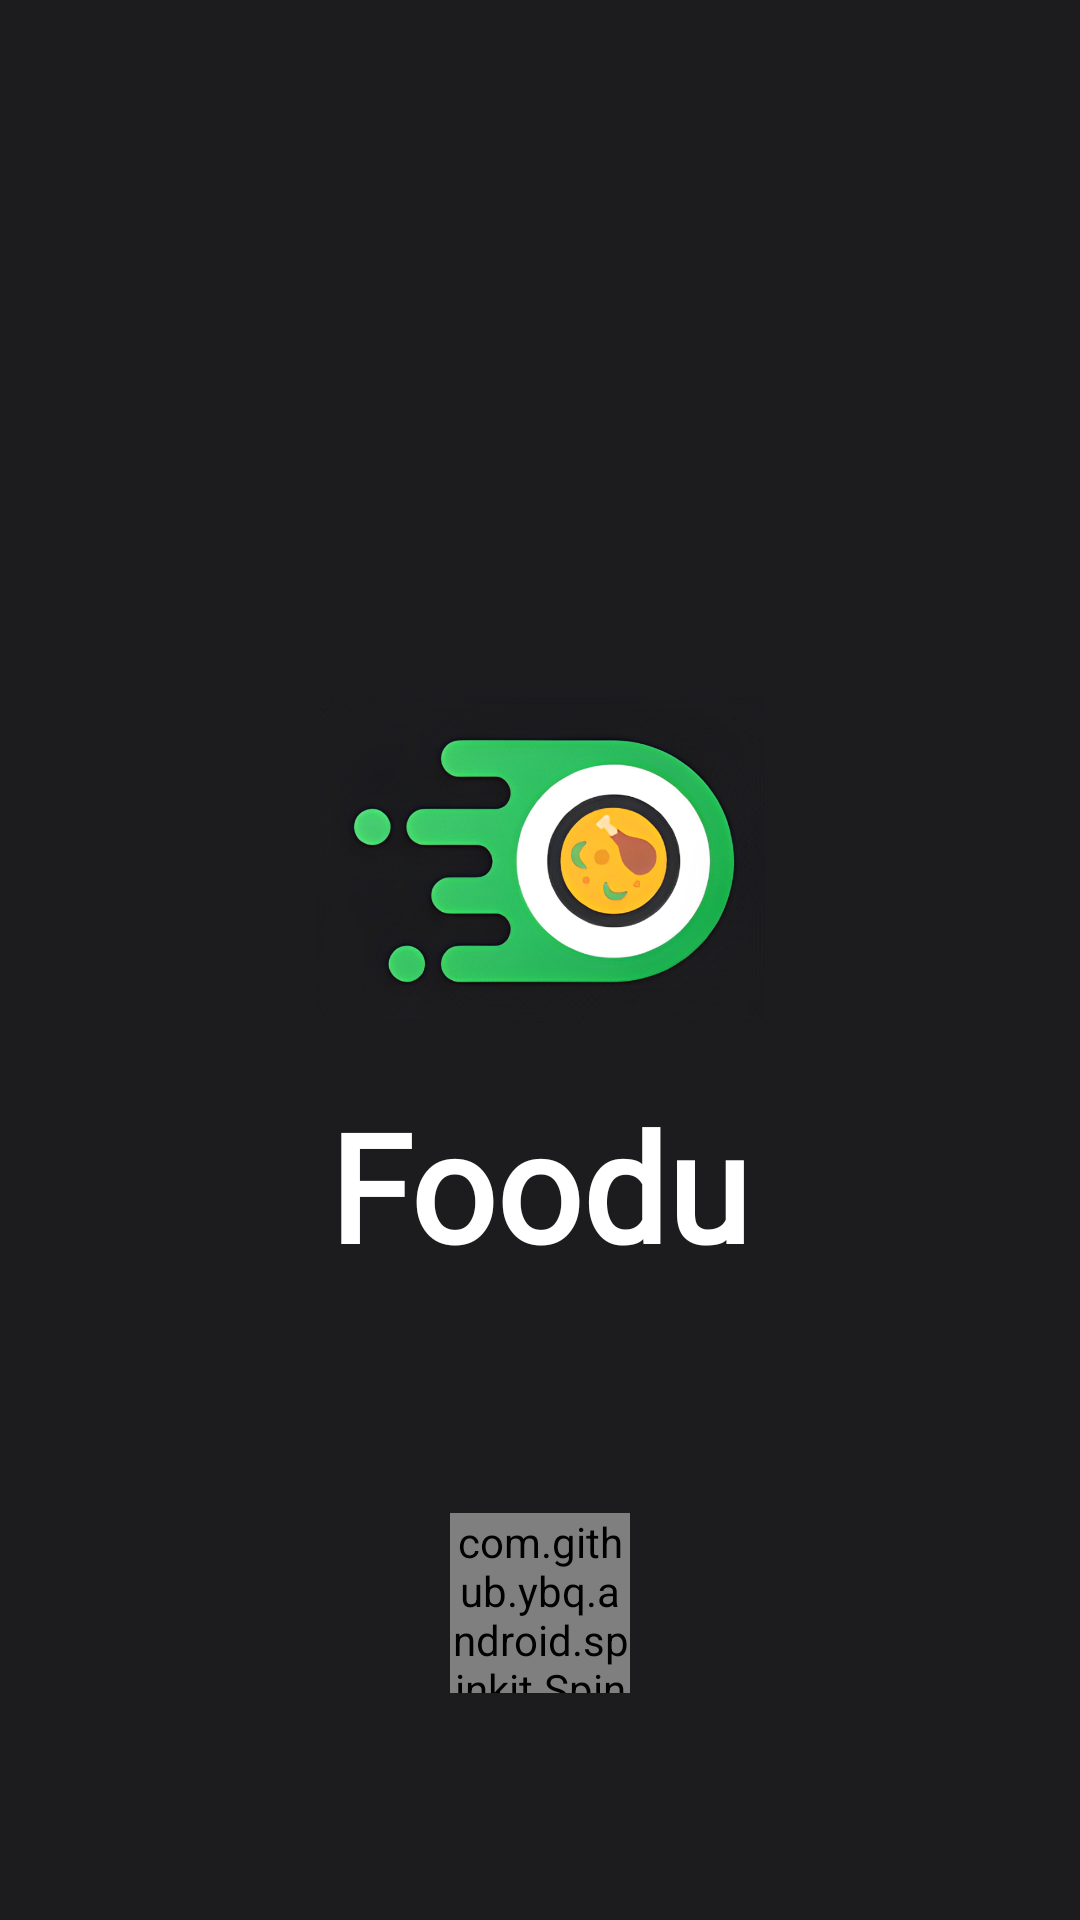

This screen was rendered from an Android layout file. Write that file and the resources it references.
<!-- AndroidManifest.xml: application theme Theme.FoodOrdering -->
<!-- res/layout/activity_splash_screen1.xml -->
<?xml version="1.0" encoding="utf-8"?>
<androidx.constraintlayout.widget.ConstraintLayout xmlns:android="http://schemas.android.com/apk/res/android"
    xmlns:app="http://schemas.android.com/apk/res-auto"
    xmlns:tools="http://schemas.android.com/tools"
    android:id="@+id/main"
    android:layout_width="match_parent"
    android:layout_height="match_parent"
    tools:context=".splash_screen_1"
    android:background="@color/background">

    <LinearLayout
        android:id="@+id/linearLayout"
        android:layout_width="wrap_content"
        android:layout_height="wrap_content"
        android:gravity="center"
        android:orientation="vertical"
        app:layout_constraintBottom_toBottomOf="parent"
        app:layout_constraintEnd_toEndOf="parent"
        app:layout_constraintStart_toStartOf="parent"
        app:layout_constraintTop_toTopOf="parent">


        <ImageView
            android:layout_width="150dp"
            android:layout_height="150dp"
            android:src="@drawable/logo">

        </ImageView>

        <TextView
            android:layout_width="wrap_content"
            android:layout_height="wrap_content"
            android:text="Foodu"
            android:textColor="@color/white"
            android:textSize="50dp"
            android:fontFamily="@font/poppins_thin"
            android:textStyle="bold">

        </TextView>
    </LinearLayout>


    <com.github.ybq.android.spinkit.SpinKitView
        android:id="@+id/spin_kit"
        style="@style/SpinKitView.Large.Circle"
        android:layout_width="60dp"
        android:layout_height="60dp"
        android:layout_gravity="center"
        app:SpinKit_Color="@color/main"
        app:layout_constraintBottom_toBottomOf="parent"
        app:layout_constraintEnd_toEndOf="parent"
        app:layout_constraintStart_toStartOf="parent"
        app:layout_constraintTop_toBottomOf="@+id/linearLayout" />

</androidx.constraintlayout.widget.ConstraintLayout>
<!-- resources referenced by this layout -->
<resources>
  <color name="background">#1C1B1E</color>
  <color name="main">#32BF63</color>
  <color name="white">#FFFFFFFF</color>
  <!-- drawable logo: png bitmap (drawable, 361115 bytes) -->
  <style name="Theme.FoodOrdering" parent="Base.Theme.FoodOrdering" />
  <style name="Base.Theme.FoodOrdering" parent="Theme.Material3.DayNight.NoActionBar">
          
          
      </style>
</resources>
